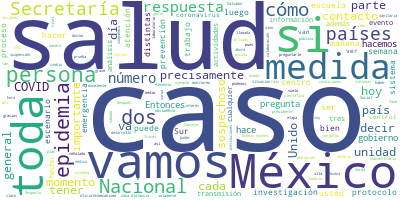

The data file committed next to this chart (first rows):
Participante, Texto, Sentimiento, Palabras, Dia, Mes, Anio
ANA DE LA GARZA BARROSO, Muy buenas tardes a todos y todas., 0.0, 7, 16, 03, 2020
ANA DE LA GARZA BARROSO, Como ya bien comentamos, la Unidad de In…, 0.0, 46, 16, 03, 2020
ANA DE LA GARZA BARROSO, En esta unidad de inteligencia se encuen…, 0.0, 66, 16, 03, 2020
ANA DE LA GARZA BARROSO, En esta unidad, como les comentaba, la u…, 0.0, 21, 16, 03, 2020
ANA DE LA GARZA BARROSO, Esta unidad no nada más se dedica a aten…, 0.0, 25, 16, 03, 2020
ANA DE LA GARZA BARROSO, ¿Qué quiere decir?, 0.0, 3, 16, 03, 2020
ANA DE LA GARZA BARROSO, Que nosotros también monitoreamos todo l…, 0.0, 26, 16, 03, 2020
ANA DE LA GARZA BARROSO, ¿Esto por qué?, 0.0, 3, 16, 03, 2020
ANA DE LA GARZA BARROSO, Porque ustedes al final son colaboradore…, 0.0, 51, 16, 03, 2020
ANA DE LA GARZA BARROSO, Hacemos como tal, somos un apoyo a los s…, 0.0, 36, 16, 03, 2020
ANA DE LA GARZA BARROSO, Opera 24/7, además funciona como un cent…, 0.0, 52, 16, 03, 2020
ANA DE LA GARZA BARROSO, Tenemos contacto con los servicios de sa…, 0.0, 63, 16, 03, 2020
ANA DE LA GARZA BARROSO, Un poco de lo que hacemos se llama intel…, 0.0, 71, 16, 03, 2020
ANA DE LA GARZA BARROSO, Hacemos de dos formas:, 0.0, 4, 16, 03, 2020
ANA DE LA GARZA BARROSO, Una vigilancia basada en indicadores. Co…, 0.0, 23, 16, 03, 2020
ANA DE LA GARZA BARROSO, Y hacemos una vigilancia basada en event…, 0.0, 37, 16, 03, 2020
ANA DE LA GARZA BARROSO, Vamos dando seguimiento a todas las amen…, 0.0, 33, 16, 03, 2020
ANA DE LA GARZA BARROSO, Estos son algunos ejemplos que tenemos d…, 0.0, 25, 16, 03, 2020
ANA DE LA GARZA BARROSO, Como les comento, también estamos contin…, 0.0, 14, 16, 03, 2020
ANA DE LA GARZA BARROSO, Y bien, pues esto solamente es para ejem…, 0.0, 43, 16, 03, 2020
ANA DE LA GARZA BARROSO, Es trabajo de la unidad hacer todo este …, 0.0, 62, 16, 03, 2020
ANA DE LA GARZA BARROSO, De mi parte sería todo. Les agradezco mu…, 0.0, 17, 16, 03, 2020
RICARDO CORTES ALCALA, No es que yo sea el subsecretario, aquí …, 0.0, 72, 16, 03, 2020
RICARDO CORTES ALCALA, Lo que voy a platicar ahorita va a ser l…, 0.0, 21, 16, 03, 2020
RICARDO CORTES ALCALA, Tenemos colaboración estrecha particular…, 0.0, 64, 16, 03, 2020
RICARDO CORTES ALCALA, Particularmente trabajamos en el diseño,…, 0.0, 89, 16, 03, 2020
RICARDO CORTES ALCALA, En sanidad marítima y libre tránsito de …, 0.0, 59, 16, 03, 2020
RICARDO CORTES ALCALA, Hemos también participado, esto todo mun…, 0.0, 19, 16, 03, 2020
RICARDO CORTES ALCALA, Con la Conade para la atención de selecc…, 0.0, 18, 16, 03, 2020
RICARDO CORTES ALCALA, Adquisición de insumos con la Secretaría…, 0.0, 11, 16, 03, 2020
RICARDO CORTES ALCALA, La promoción de la salud, en el momento …, 0.0, 27, 16, 03, 2020
RICARDO CORTES ALCALA, La Secretaría de Bienestar se ha sumado …, 0.0, 27, 16, 03, 2020
RICARDO CORTES ALCALA, Hemos revisado puntualmente protocolos d…, 0.0, 39, 16, 03, 2020
RICARDO CORTES ALCALA, Por ejemplo, con la Comisión Federal de …, 0.0, 59, 16, 03, 2020
RICARDO CORTES ALCALA, Contacto con cámaras de la industria, de…, 0.0, 21, 16, 03, 2020
RICARDO CORTES ALCALA, Suspensión temporal de actividades educa…, 0.0, 17, 16, 03, 2020
RICARDO CORTES ALCALA, Los protocolos de sana distancia en el e…, 0.0, 34, 16, 03, 2020
RICARDO CORTES ALCALA, Los protocolos de sana distancia en muse…, 0.0, 15, 16, 03, 2020
RICARDO CORTES ALCALA, Análisis y reprogramación de eventos, co…, 0.0, 49, 16, 03, 2020
RICARDO CORTES ALCALA, Promoción para la salud de trabajadores …, 0.0, 45, 16, 03, 2020
RICARDO CORTES ALCALA, La Conagua se ha acercado a nosotros par…, 0.0, 62, 16, 03, 2020
RICARDO CORTES ALCALA, Protocolos de actuación en materia de vi…, 0.0, 43, 16, 03, 2020
RICARDO CORTES ALCALA, También estamos trabajando en el análisi…, 0.0, 48, 16, 03, 2020
RICARDO CORTES ALCALA, Muchas gracias., 0.0, 2, 16, 03, 2020
HUGO LOPEZ-GATELL RAMIREZ, Gracias, doctor Cortés. Doctora Alethse …, 0.0, 8, 16, 03, 2020
HUGO LOPEZ-GATELL RAMIREZ, Muy buenas noches tengan todas y todos u…, 0.0, 8, 16, 03, 2020
HUGO LOPEZ-GATELL RAMIREZ, Como anunció el doctor Cortés, las compa…, 0.0, 55, 16, 03, 2020
HUGO LOPEZ-GATELL RAMIREZ, Entonces, como pueden ver, nuestra óptic…, 0.0, 68, 16, 03, 2020
HUGO LOPEZ-GATELL RAMIREZ, México ha tenido una construcción progre…, 0.0, 15, 16, 03, 2020
HUGO LOPEZ-GATELL RAMIREZ, Abrimos a preguntas y respuestas. Vámono…, 0.0, 28, 16, 03, 2020
PREGUNTA, Buenas noches, doctor, buenas noches a t…, 0.0, 7, 16, 03, 2020
PREGUNTA, Disculpe por las preguntas, tengo varias…, 0.0, 14, 16, 03, 2020
PREGUNTA, Por un lado, ¿qué está pasando con Méxic…, 0.0, 35, 16, 03, 2020
PREGUNTA, También salió una publicación de que Méx…, 0.0, 52, 16, 03, 2020
PREGUNTA, En esa misma investigación se publica qu…, 0.0, 35, 16, 03, 2020
PREGUNTA, Y ya nada más, por último, y perdóneme e…, 0.0, 26, 16, 03, 2020
HUGO LOPEZ-GATELL RAMIREZ, Podemos tener ¿qué?, 0.0, 3, 16, 03, 2020
PREGUNTA, El escenario dos., 0.0, 3, 16, 03, 2020
HUGO LOPEZ-GATELL RAMIREZ, Cómo no, con mucho gusto le voy contesta…, 0.0, 11, 16, 03, 2020
HUGO LOPEZ-GATELL RAMIREZ, Sobre la situación de las disposiciones …, 0.0, 88, 16, 03, 2020
... 152 more rows
